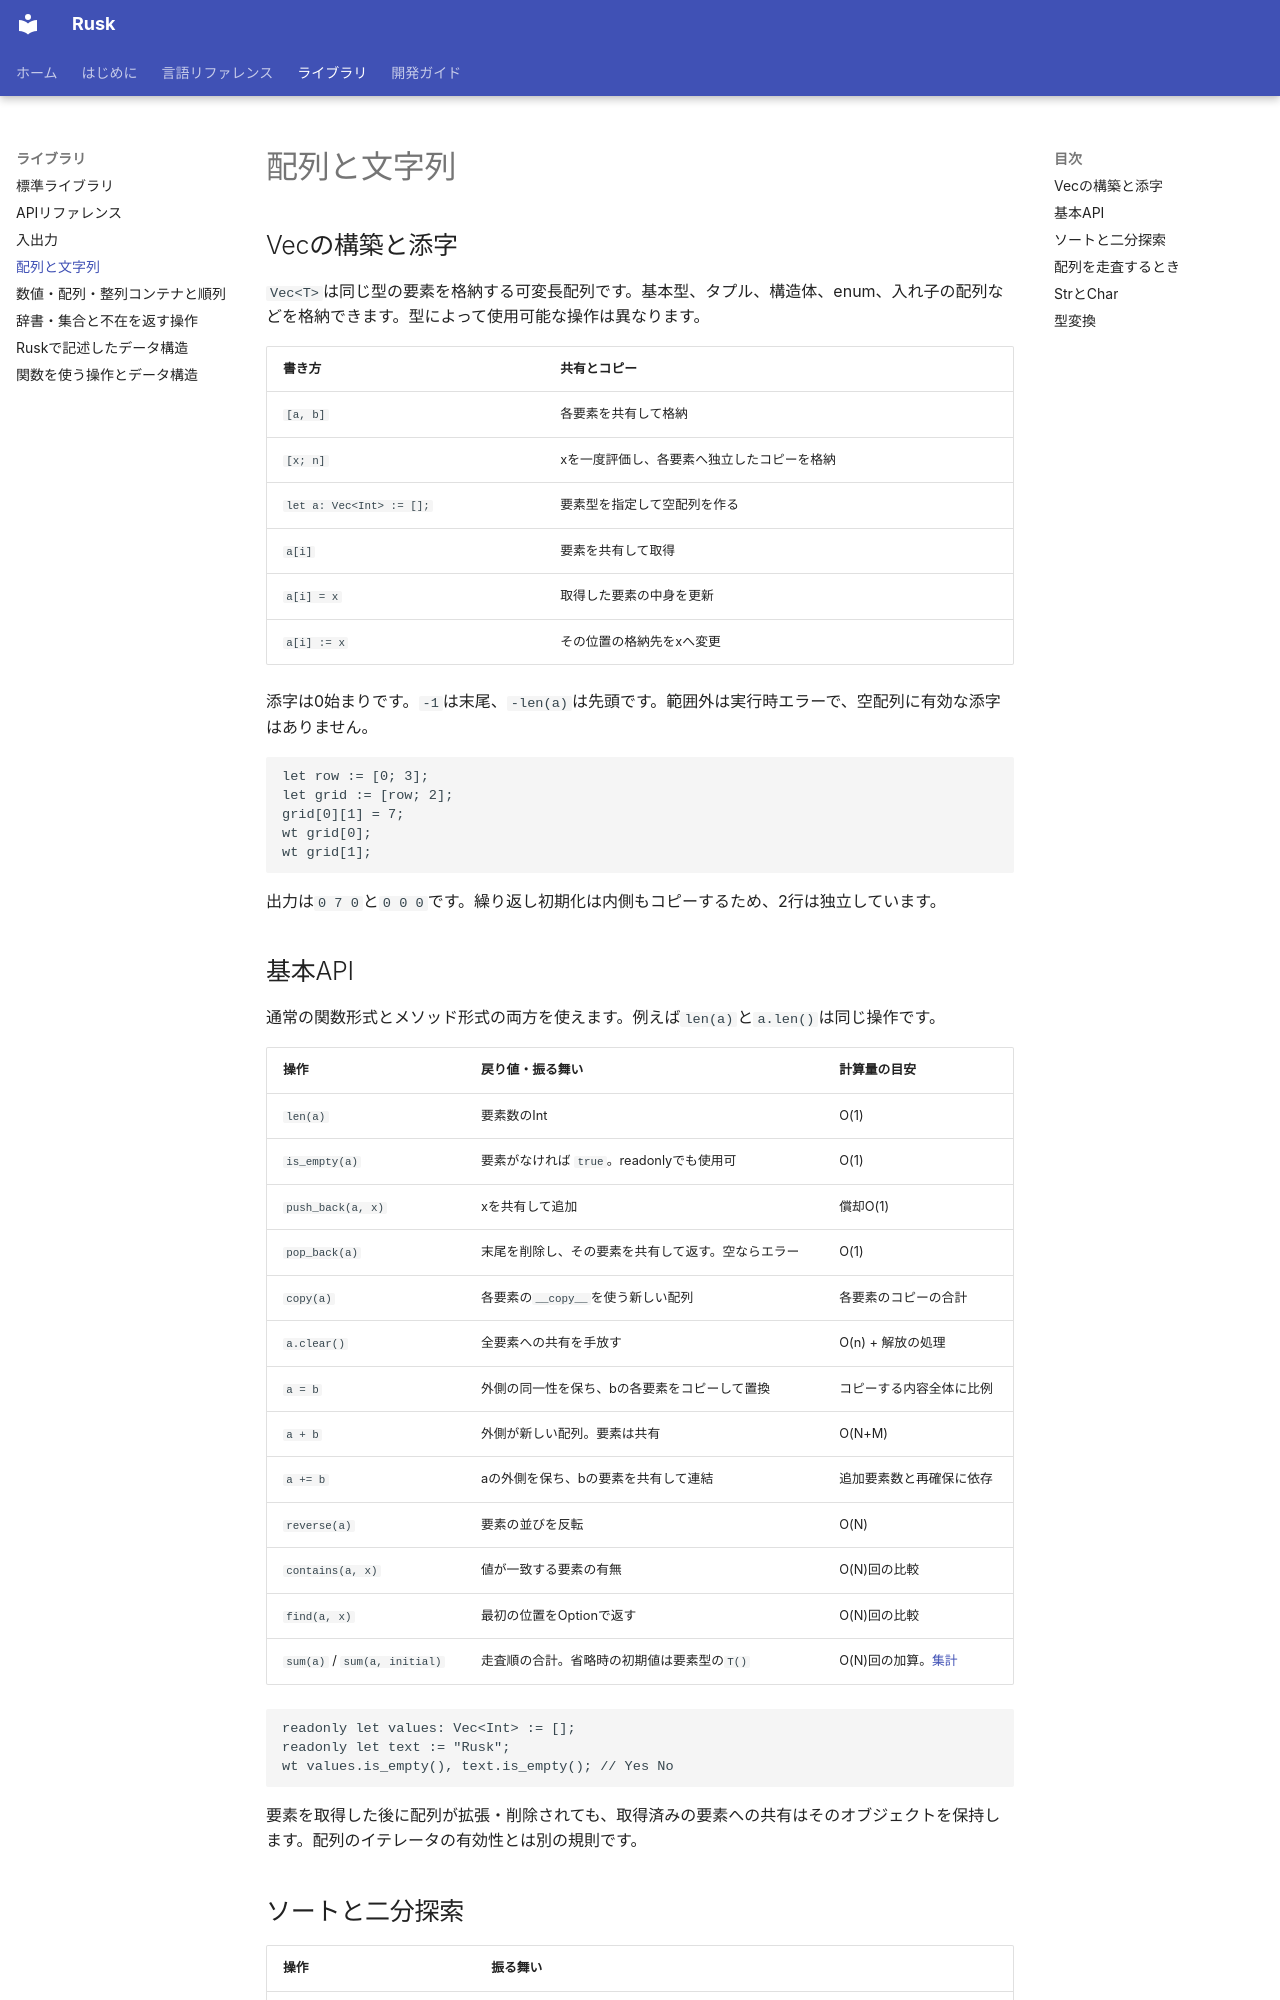

repository: shogo314/rusk_b_14 · page: library/sequences/index.html · generator: mkdocs

# 配列と文字列

## Vecの構築と添字

`Vec<T>`は同じ型の要素を格納する可変長配列です。基本型、タプル、構造体、enum、入れ子の配列などを格納できます。型によって使用可能な操作は異なります。

| 書き方 | 共有とコピー |
|---|---|
| `[a, b]` | 各要素を共有して格納 |
| `[x; n]` | xを一度評価し、各要素へ独立したコピーを格納 |
| `let a: Vec<Int> := [];` | 要素型を指定して空配列を作る |
| `a[i]` | 要素を共有して取得 |
| `a[i] = x` | 取得した要素の中身を更新 |
| `a[i] := x` | その位置の格納先をxへ変更 |

添字は0始まりです。`-1`は末尾、`-len(a)`は先頭です。範囲外は実行時エラーで、空配列に有効な添字はありません。

```rusk
let row := [0; 3];
let grid := [row; 2];
grid[0][1] = 7;
wt grid[0];
wt grid[1];
```

出力は`0 7 0`と`0 0 0`です。繰り返し初期化は内側もコピーするため、2行は独立しています。

## 基本API

通常の関数形式とメソッド形式の両方を使えます。例えば`len(a)`と`a.len()`は同じ操作です。

| 操作 | 戻り値・振る舞い | 計算量の目安 |
|---|---|---|
| `len(a)` | 要素数のInt | O(1) |
| `is_empty(a)` | 要素がなければ `true`。readonlyでも使用可 | O(1) |
| `push_back(a, x)` | xを共有して追加 | 償却O(1) |
| `pop_back(a)` | 末尾を削除し、その要素を共有して返す。空ならエラー | O(1) |
| `copy(a)` | 各要素の`__copy__`を使う新しい配列 | 各要素のコピーの合計 |
| `a.clear()` | 全要素への共有を手放す | O(n) + 解放の処理 |
| `a = b` | 外側の同一性を保ち、bの各要素をコピーして置換 | コピーする内容全体に比例 |
| `a + b` | 外側が新しい配列。要素は共有 | O(N+M) |
| `a += b` | aの外側を保ち、bの要素を共有して連結 | 追加要素数と再確保に依存 |
| `reverse(a)` | 要素の並びを反転 | O(N) |
| `contains(a, x)` | 値が一致する要素の有無 | O(N)回の比較 |
| `find(a, x)` | 最初の位置をOption<Int>で返す | O(N)回の比較 |
| `sum(a)` / `sum(a, initial)` | 走査順の合計。省略時の初期値は要素型の`T()` | O(N)回の加算。[集計](algorithms.md#aggregation) |

```rusk
readonly let values: Vec<Int> := [];
readonly let text := "Rusk";
wt values.is_empty(), text.is_empty(); // Yes No
```

要素を取得した後に配列が拡張・削除されても、取得済みの要素への共有はそのオブジェクトを保持します。配列のイテレータの有効性とは別の規則です。
